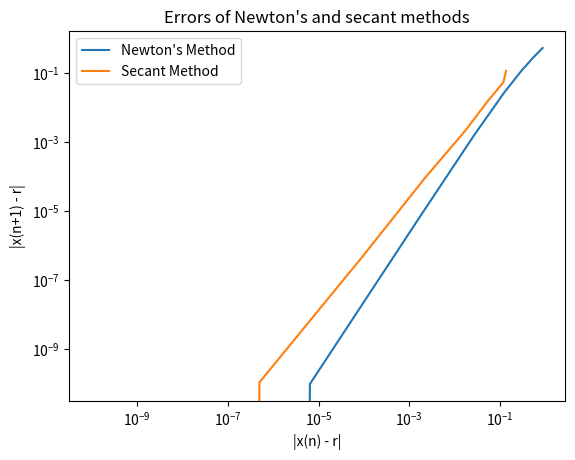

This chart was generated by the following Python code:
import scipy
import numpy as np
import matplotlib.pyplot as plt

def driver():

    #x = np.linspace(0, 1, 500)
    #Ts = -15
    #Ti = 20
    #alpha = 0.138e-6
    #t = 60 * 60 * 24 * 60
    #f = lambda x: ((Ti - Ts) * scipy.special.erf(x / (2 * np.sqrt(alpha * t)))) + Ts
    #y = f(x)


    #plt.plot(x,y)
    #plt.hlines(0, 0, 1, color='r', linestyles='--')
    #plt.xlabel("x")
    #plt.ylabel("y")
    #plt.title("f(x)")
    #plt.show()

    x1 = np.array([0.8652758615984806, 0.5459041338497894,0.2960148498375430,0.1202468177079170,0.0268142943717937,0.0016291357689859,0.0000063899421097,0.0000000000987017])
    y1 = np.array([0.5459041338497894,0.2960148498375430,0.1202468177079170,0.0268142943717937,0.0016291357689859,0.0000063899421097,0.0000000000987017, 0])

    x2 = np.array([0.1347241384015194,0.1185951061434549,0.0558536302751180,0.0170683074599678,0.0021925881853864,0.0000926696033334,0.0000004924528145,0.0000000001103035])
    y2 = np.array([0.1185951061434549,0.0558536302751180,0.0170683074599678,0.0021925881853864,0.0000926696033334,0.0000004924528145,0.0000000001103035, 0])

    plt.loglog(x1,y1)
    plt.loglog(x2,y2)
    plt.legend(['Newton\'s Method', 'Secant Method'])
    plt.xlabel("|x(n) - r|")
    plt.ylabel("|x(n+1) - r|")
    plt.title("Errors of Newton's and secant methods")
    plt.show()

driver()